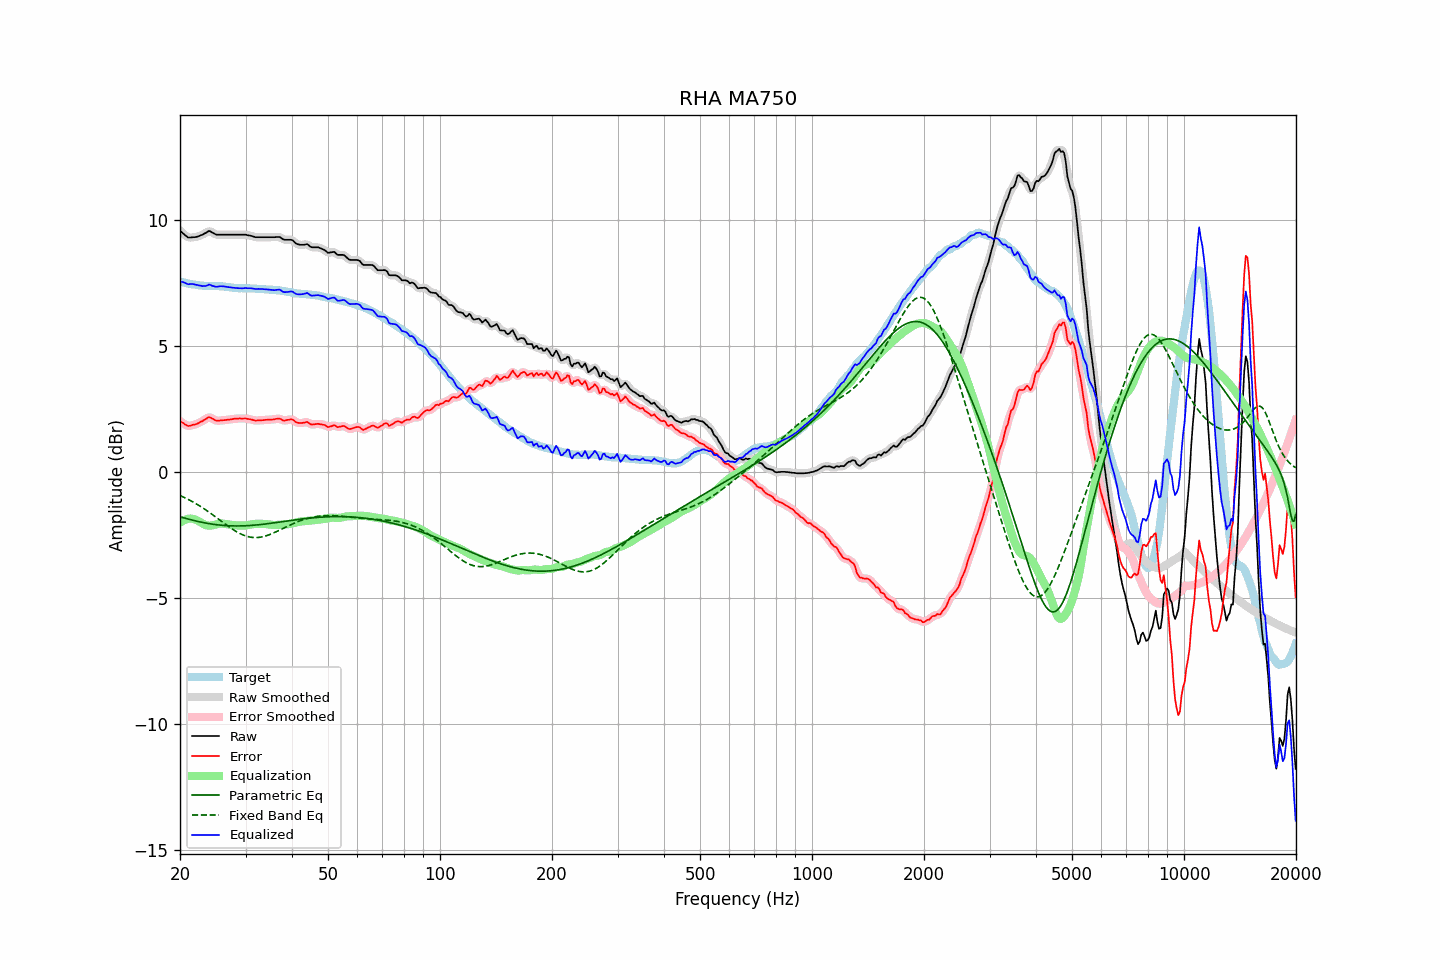

Data behind this chart, as committed beside it:
frequency, raw, error, smoothed, error_smoothed, equalization, parametric_eq, fixed_band_eq, equalized_raw, equalized_smoothed, target
20.00, 9.58, 2.02, 9.58, 2.03, -2.02, -1.78, -0.93, 7.56, 7.57, 7.56
20.20, 9.52, 1.97, 9.52, 1.98, -1.97, -1.79, -0.96, 7.55, 7.55, 7.54
20.40, 9.47, 1.94, 9.46, 1.93, -1.93, -1.81, -0.99, 7.54, 7.53, 7.52
20.61, 9.41, 1.90, 9.41, 1.89, -1.90, -1.83, -1.02, 7.51, 7.51, 7.51
20.81, 9.36, 1.86, 9.36, 1.86, -1.87, -1.85, -1.05, 7.48, 7.48, 7.49
21.02, 9.31, 1.83, 9.32, 1.84, -1.86, -1.86, -1.08, 7.45, 7.46, 7.48
21.23, 9.31, 1.84, 9.31, 1.84, -1.85, -1.88, -1.12, 7.46, 7.46, 7.47
21.44, 9.31, 1.85, 9.31, 1.85, -1.85, -1.90, -1.15, 7.46, 7.46, 7.46
21.66, 9.32, 1.88, 9.31, 1.86, -1.86, -1.91, -1.19, 7.46, 7.46, 7.44
21.87, 9.32, 1.88, 9.32, 1.88, -1.87, -1.93, -1.22, 7.44, 7.45, 7.44
22.09, 9.33, 1.90, 9.33, 1.90, -1.90, -1.94, -1.26, 7.43, 7.43, 7.43
22.31, 9.35, 1.93, 9.35, 1.93, -1.93, -1.96, -1.30, 7.42, 7.42, 7.42
22.54, 9.37, 1.96, 9.37, 1.96, -1.96, -1.97, -1.34, 7.40, 7.40, 7.41
22.76, 9.40, 2.00, 9.40, 1.99, -2.00, -1.99, -1.38, 7.40, 7.39, 7.40
22.99, 9.42, 2.02, 9.42, 2.03, -2.04, -2.00, -1.42, 7.38, 7.38, 7.40
23.22, 9.46, 2.07, 9.46, 2.06, -2.08, -2.01, -1.46, 7.38, 7.38, 7.39
23.45, 9.49, 2.10, 9.50, 2.11, -2.10, -2.02, -1.50, 7.39, 7.39, 7.39
23.69, 9.53, 2.14, 9.53, 2.15, -2.12, -2.04, -1.54, 7.41, 7.41, 7.39
23.92, 9.57, 2.18, 9.55, 2.16, -2.13, -2.05, -1.59, 7.44, 7.42, 7.39
24.16, 9.55, 2.16, 9.55, 2.16, -2.13, -2.06, -1.63, 7.42, 7.42, 7.39
24.40, 9.51, 2.12, 9.52, 2.13, -2.12, -2.07, -1.68, 7.39, 7.40, 7.39
24.65, 9.48, 2.09, 9.47, 2.09, -2.10, -2.08, -1.73, 7.38, 7.37, 7.38
24.89, 9.44, 2.05, 9.44, 2.06, -2.09, -2.09, -1.77, 7.35, 7.36, 7.38
25.14, 9.42, 2.04, 9.42, 2.04, -2.07, -2.09, -1.82, 7.35, 7.36, 7.38
25.39, 9.42, 2.04, 9.42, 2.04, -2.05, -2.10, -1.87, 7.37, 7.36, 7.38
25.65, 9.42, 2.05, 9.42, 2.04, -2.04, -2.11, -1.92, 7.37, 7.37, 7.37
25.91, 9.42, 2.05, 9.42, 2.05, -2.04, -2.11, -1.96, 7.38, 7.38, 7.37
26.16, 9.42, 2.06, 9.42, 2.06, -2.05, -2.12, -2.01, 7.37, 7.37, 7.36
26.43, 9.42, 2.06, 9.42, 2.06, -2.06, -2.12, -2.06, 7.36, 7.36, 7.36
26.69, 9.42, 2.07, 9.42, 2.07, -2.07, -2.13, -2.11, 7.35, 7.35, 7.35
26.96, 9.42, 2.08, 9.42, 2.08, -2.08, -2.13, -2.15, 7.34, 7.34, 7.34
27.23, 9.42, 2.08, 9.42, 2.09, -2.09, -2.14, -2.20, 7.33, 7.33, 7.34
27.50, 9.42, 2.09, 9.42, 2.10, -2.10, -2.14, -2.24, 7.32, 7.32, 7.32
27.77, 9.42, 2.10, 9.42, 2.10, -2.10, -2.14, -2.28, 7.31, 7.31, 7.31
28.05, 9.42, 2.12, 9.42, 2.11, -2.11, -2.14, -2.32, 7.31, 7.31, 7.30
28.33, 9.42, 2.12, 9.42, 2.12, -2.12, -2.14, -2.36, 7.30, 7.30, 7.30
28.62, 9.42, 2.12, 9.42, 2.12, -2.12, -2.14, -2.40, 7.30, 7.30, 7.30
28.90, 9.42, 2.13, 9.42, 2.12, -2.13, -2.14, -2.43, 7.29, 7.29, 7.29
29.19, 9.42, 2.12, 9.42, 2.12, -2.13, -2.14, -2.46, 7.29, 7.29, 7.30
29.48, 9.42, 2.12, 9.42, 2.13, -2.13, -2.14, -2.49, 7.29, 7.29, 7.30
29.78, 9.42, 2.12, 9.42, 2.12, -2.12, -2.13, -2.52, 7.30, 7.30, 7.29
30.08, 9.42, 2.13, 9.41, 2.12, -2.12, -2.13, -2.54, 7.30, 7.30, 7.29
30.38, 9.40, 2.11, 9.40, 2.11, -2.11, -2.13, -2.56, 7.29, 7.30, 7.29
30.68, 9.39, 2.10, 9.39, 2.10, -2.10, -2.12, -2.57, 7.29, 7.30, 7.29
30.99, 9.38, 2.09, 9.37, 2.09, -2.08, -2.12, -2.59, 7.29, 7.29, 7.29
31.30, 9.36, 2.07, 9.36, 2.07, -2.07, -2.12, -2.60, 7.29, 7.28, 7.29
31.61, 9.34, 2.06, 9.34, 2.06, -2.06, -2.11, -2.60, 7.27, 7.27, 7.28
31.93, 9.32, 2.04, 9.32, 2.05, -2.06, -2.10, -2.60, 7.26, 7.27, 7.28
32.24, 9.32, 2.05, 9.32, 2.04, -2.05, -2.10, -2.60, 7.27, 7.27, 7.27
32.57, 9.32, 2.05, 9.32, 2.05, -2.05, -2.09, -2.59, 7.27, 7.27, 7.27
32.89, 9.32, 2.05, 9.32, 2.05, -2.05, -2.08, -2.59, 7.27, 7.27, 7.26
33.22, 9.32, 2.06, 9.32, 2.06, -2.05, -2.08, -2.57, 7.26, 7.26, 7.26
33.55, 9.32, 2.06, 9.32, 2.06, -2.06, -2.07, -2.56, 7.26, 7.26, 7.26
33.89, 9.32, 2.07, 9.32, 2.07, -2.06, -2.06, -2.54, 7.25, 7.25, 7.25
34.23, 9.32, 2.07, 9.32, 2.07, -2.07, -2.05, -2.52, 7.25, 7.25, 7.24
34.57, 9.32, 2.08, 9.32, 2.08, -2.08, -2.05, -2.50, 7.24, 7.24, 7.24
34.92, 9.32, 2.08, 9.32, 2.08, -2.08, -2.04, -2.48, 7.23, 7.23, 7.24
35.27, 9.32, 2.08, 9.32, 2.08, -2.09, -2.03, -2.45, 7.23, 7.23, 7.24
35.62, 9.32, 2.09, 9.32, 2.09, -2.10, -2.02, -2.42, 7.22, 7.22, 7.23
35.97, 9.32, 2.10, 9.32, 2.10, -2.10, -2.01, -2.39, 7.22, 7.22, 7.22
... 635 more rows
